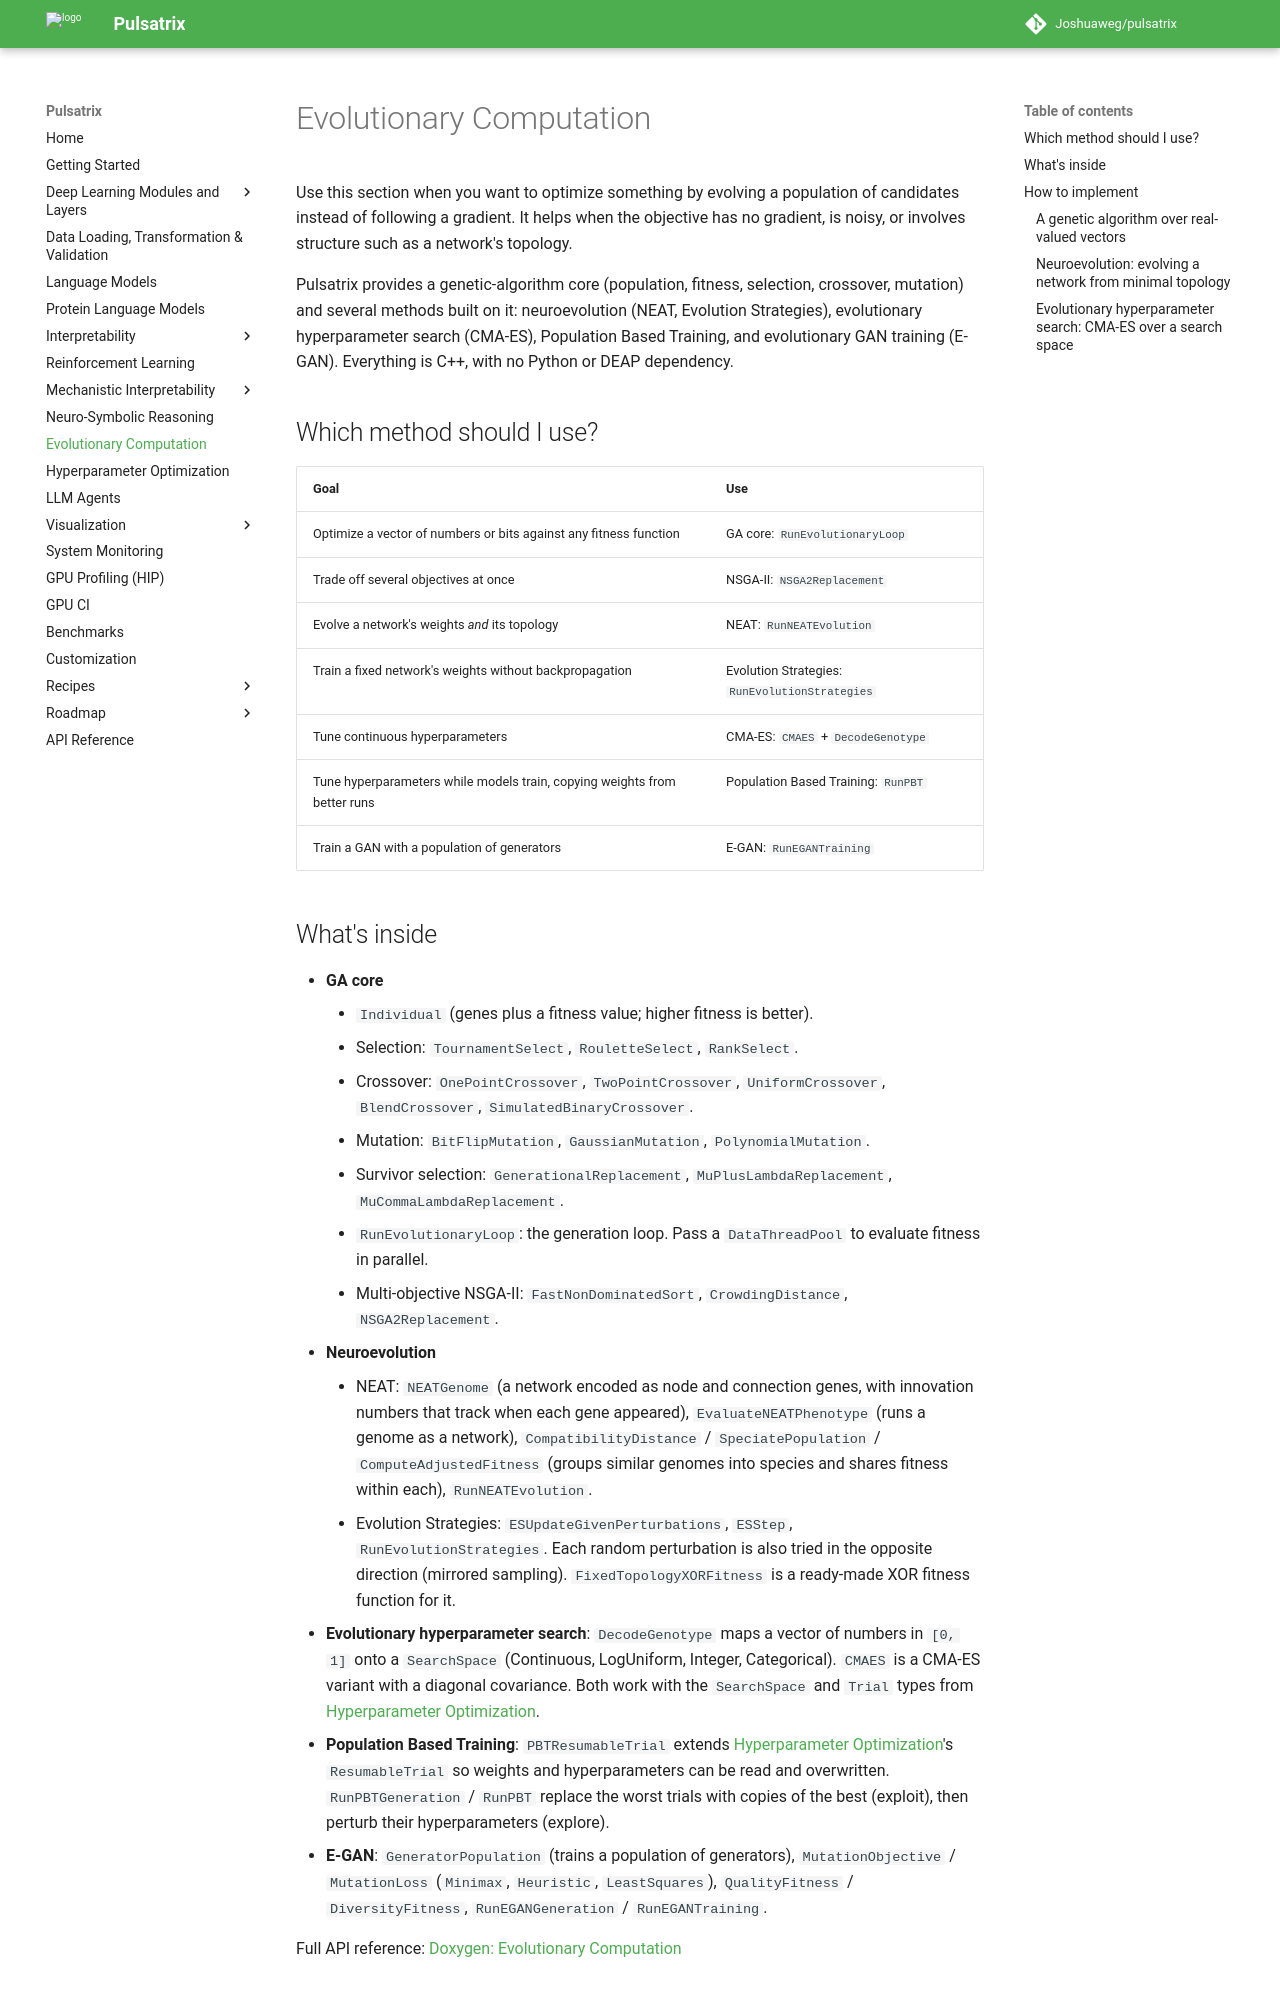

repository: Joshuaweg/pulsatrix · page: evolutionary-computation/index.html · generator: mkdocs

# Evolutionary Computation

Use this section when you want to optimize something by evolving a population of candidates
instead of following a gradient. It helps when the objective has no gradient, is noisy, or
involves structure such as a network's topology.

Pulsatrix provides a genetic-algorithm core (population, fitness, selection, crossover,
mutation) and several methods built on it: neuroevolution (NEAT, Evolution Strategies),
evolutionary hyperparameter search (CMA-ES), Population Based Training, and evolutionary GAN
training (E-GAN). Everything is C++, with no Python or DEAP dependency.

## Which method should I use?

| Goal | Use |
|---|---|
| Optimize a vector of numbers or bits against any fitness function | GA core: `RunEvolutionaryLoop` |
| Trade off several objectives at once | NSGA-II: `NSGA2Replacement` |
| Evolve a network's weights *and* its topology | NEAT: `RunNEATEvolution` |
| Train a fixed network's weights without backpropagation | Evolution Strategies: `RunEvolutionStrategies` |
| Tune continuous hyperparameters | CMA-ES: `CMAES` + `DecodeGenotype` |
| Tune hyperparameters while models train, copying weights from better runs | Population Based Training: `RunPBT` |
| Train a GAN with a population of generators | E-GAN: `RunEGANTraining` |

## What's inside

- **GA core**
    - `Individual` (genes plus a fitness value; higher fitness is better).
    - Selection: `TournamentSelect`, `RouletteSelect`, `RankSelect`.
    - Crossover: `OnePointCrossover`, `TwoPointCrossover`, `UniformCrossover`, `BlendCrossover`,
      `SimulatedBinaryCrossover`.
    - Mutation: `BitFlipMutation`, `GaussianMutation`, `PolynomialMutation`.
    - Survivor selection: `GenerationalReplacement`, `MuPlusLambdaReplacement`,
      `MuCommaLambdaReplacement`.
    - `RunEvolutionaryLoop`: the generation loop. Pass a `DataThreadPool` to evaluate fitness in
      parallel.
    - Multi-objective NSGA-II: `FastNonDominatedSort`, `CrowdingDistance`, `NSGA2Replacement`.
- **Neuroevolution**
    - NEAT: `NEATGenome` (a network encoded as node and connection genes, with innovation
      numbers that track when each gene appeared), `EvaluateNEATPhenotype` (runs a genome as a
      network), `CompatibilityDistance` / `SpeciatePopulation` / `ComputeAdjustedFitness`
      (groups similar genomes into species and shares fitness within each), `RunNEATEvolution`.
    - Evolution Strategies: `ESUpdateGivenPerturbations`, `ESStep`, `RunEvolutionStrategies`.
      Each random perturbation is also tried in the opposite direction (mirrored sampling).
      `FixedTopologyXORFitness` is a ready-made XOR fitness function for it.
- **Evolutionary hyperparameter search**: `DecodeGenotype` maps a vector of numbers in `[0, 1]`
  onto a `SearchSpace` (Continuous, LogUniform, Integer, Categorical). `CMAES` is a CMA-ES
  variant with a diagonal covariance. Both work with the `SearchSpace` and `Trial` types from
  [Hyperparameter Optimization](../hyperparameter-optimization/index.md).
- **Population Based Training**: `PBTResumableTrial` extends
  [Hyperparameter Optimization](../hyperparameter-optimization/index.md)'s `ResumableTrial` so
  weights and hyperparameters can be read and overwritten. `RunPBTGeneration` / `RunPBT`
  replace the worst trials with copies of the best (exploit), then perturb their
  hyperparameters (explore).
- **E-GAN**: `GeneratorPopulation` (trains a population of generators),
  `MutationObjective` / `MutationLoss` (`Minimax`, `Heuristic`, `LeastSquares`),
  `QualityFitness` / `DiversityFitness`, `RunEGANGeneration` / `RunEGANTraining`.

Full API reference: [Doxygen: Evolutionary Computation](../api/group__evolutionary.html)

## How to implement
